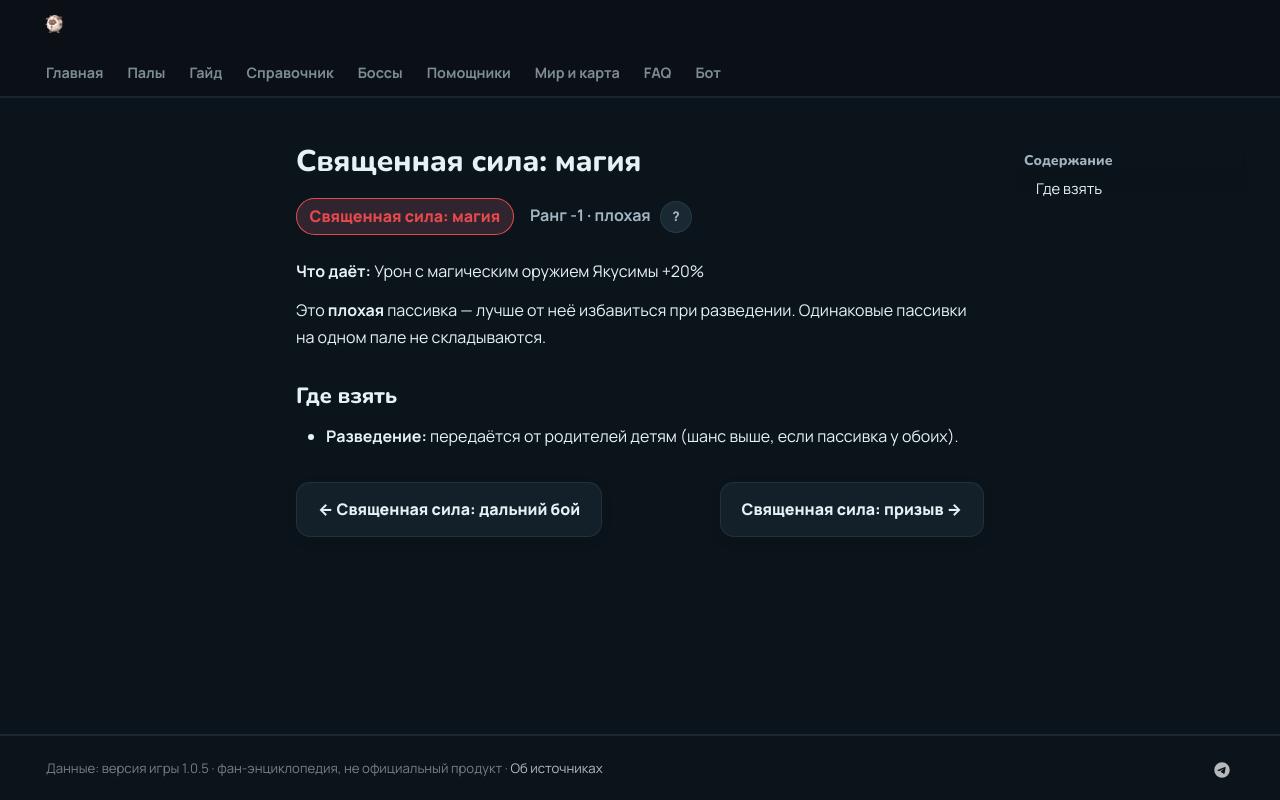

repository: 39den/palwiki · page: passivki/hallowed_power_magic/index.html · generator: mkdocs

# Священная сила: магия

<div class="psv-hero" markdown="0"><span class="psv r-neg big">Священная сила: магия</span> <span class="rk">Ранг -1 · плохая <button class="hlp" data-tip="Ранг — насколько сильна пассивка: от −3 (вредная) до 4 (легендарная). Чем выше, тем реже встречается.">?</button></span></div>

**Что даёт:** Урон с магическим оружием Якусимы +20%

Это **плохая** пассивка — лучше от неё избавиться при разведении. Одинаковые пассивки на одном пале не складываются.

## Где взять

- 🧬 **Разведение:** передаётся от родителей детям (шанс выше, если пассивка у обоих).


<div class="pn" markdown="0"><a class="card-link" href="../../passivki/hallowed_power_ranged/">← Священная сила: дальний бой</a><a class="card-link" href="../../passivki/hallowed_power_summon/">Священная сила: призыв →</a></div>
